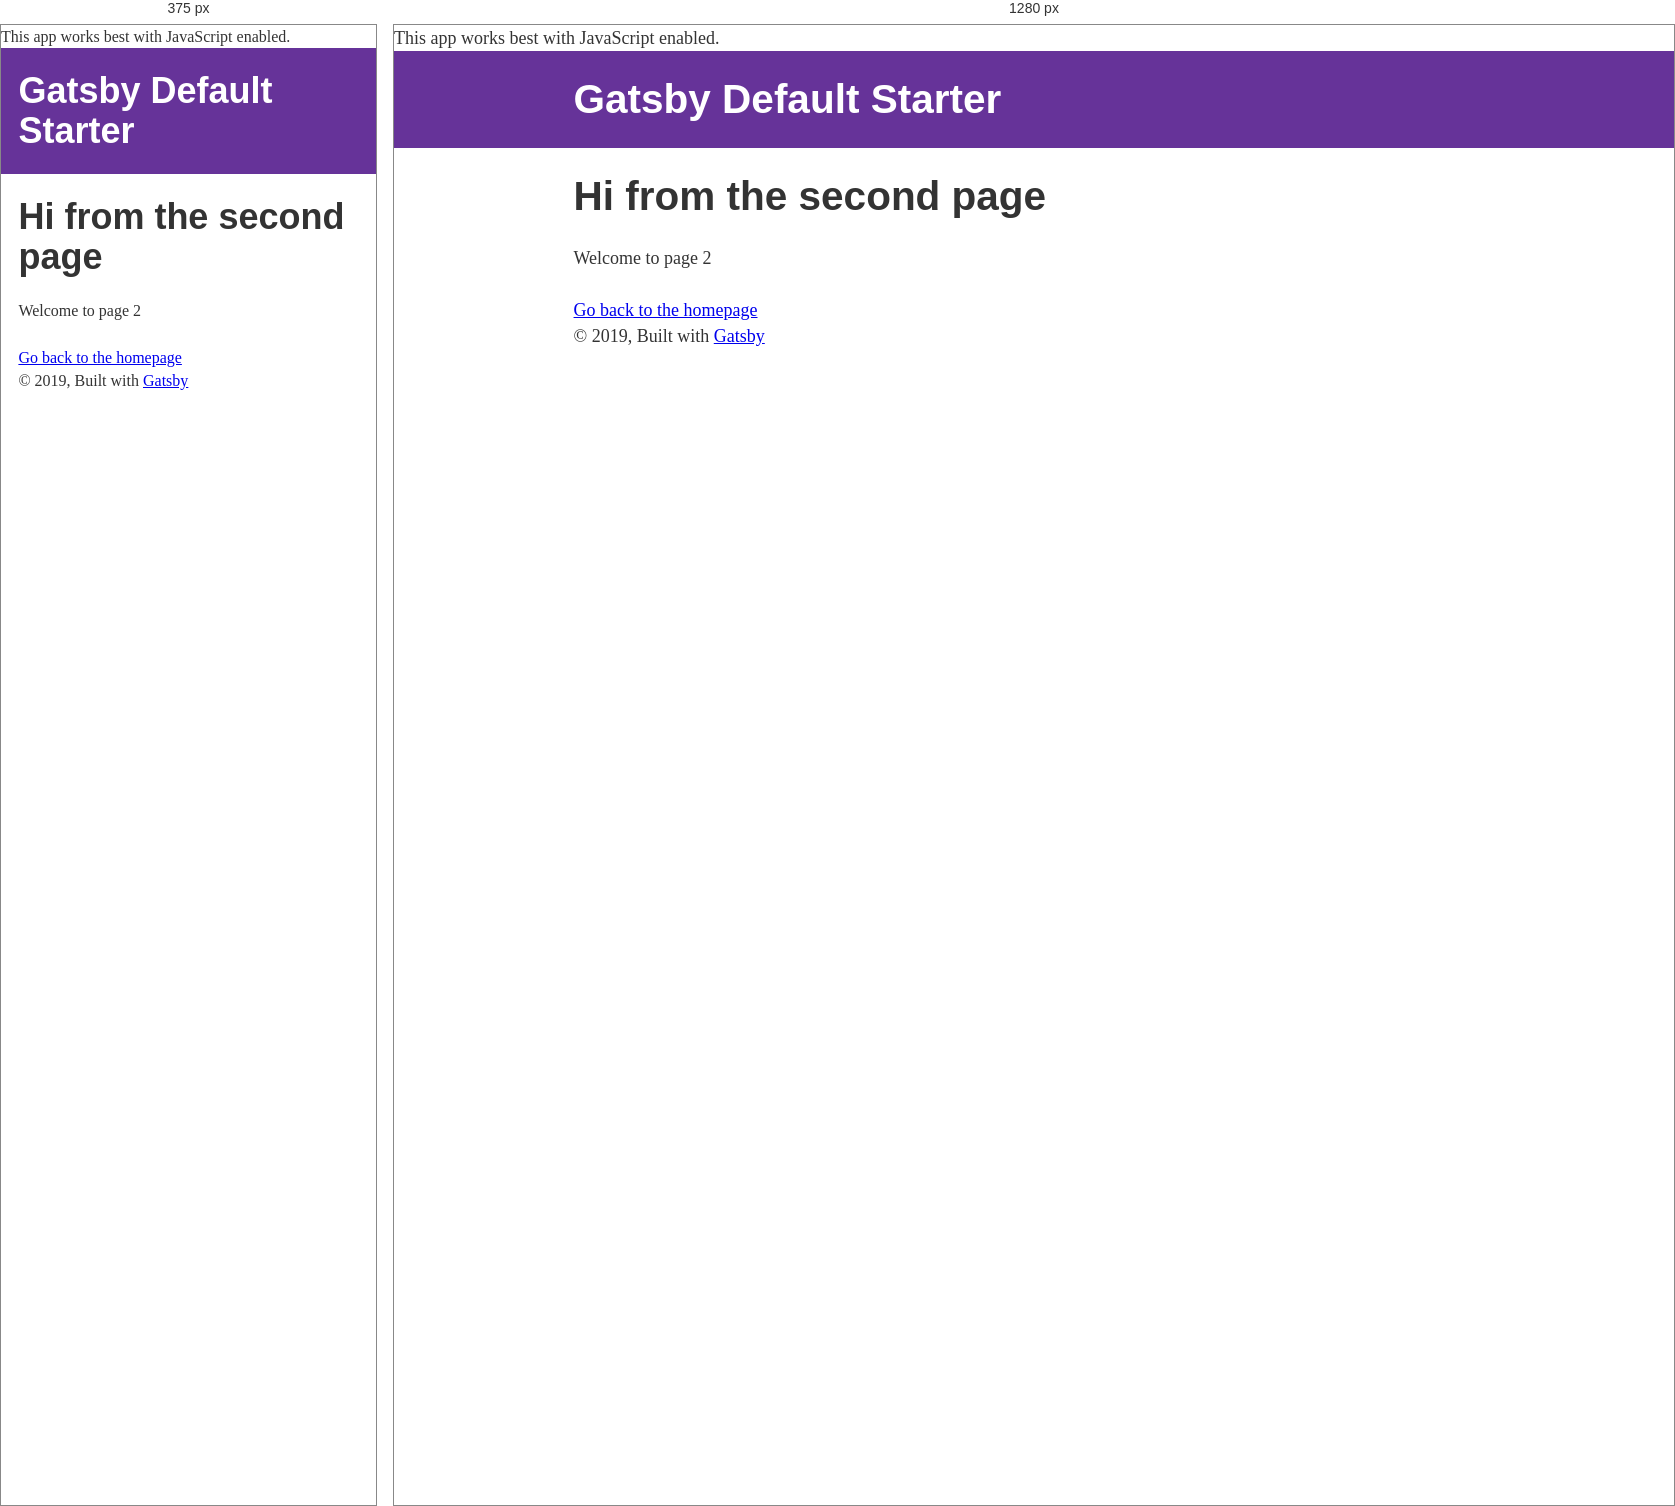
Rendered at 375 px and 1280 px, left to right.

<!-- file: index.html -->
<!DOCTYPE html><html lang="en"><head><meta charSet="utf-8"/><meta http-equiv="x-ua-compatible" content="ie=edge"/><meta name="viewport" content="width=device-width, initial-scale=1, shrink-to-fit=no"/><style data-href="/styles.fc4fa5e094d218207796.css">html{font-family:sans-serif;-ms-text-size-adjust:100%;-webkit-text-size-adjust:100%}body{margin:0;-webkit-font-smoothing:antialiased;-moz-osx-font-smoothing:grayscale}article,aside,details,figcaption,figure,footer,header,main,menu,nav,section,summary{display:block}audio,canvas,progress,video{display:inline-block}audio:not([controls]){display:none;height:0}progress{vertical-align:baseline}[hidden],template{display:none}a{background-color:transparent;-webkit-text-decoration-skip:objects}a:active,a:hover{outline-width:0}abbr[title]{border-bottom:none;text-decoration:underline;-webkit-text-decoration:underline dotted;text-decoration:underline dotted}b,strong{font-weight:inherit;font-weight:bolder}dfn{font-style:italic}h1{font-size:2em;margin:.67em 0}mark{background-color:#ff0;color:#000}small{font-size:80%}sub,sup{font-size:75%;line-height:0;position:relative;vertical-align:baseline}sub{bottom:-.25em}sup{top:-.5em}img{border-style:none}svg:not(:root){overflow:hidden}code,kbd,pre,samp{font-family:monospace,monospace;font-size:1em}figure{margin:1em 40px}hr{box-sizing:content-box;height:0;overflow:visible}button,input,optgroup,select,textarea{font:inherit;margin:0}optgroup{font-weight:700}button,input{overflow:visible}button,select{text-transform:none}[type=reset],[type=submit],button,html [type=button]{-webkit-appearance:button}[type=button]::-moz-focus-inner,[type=reset]::-moz-focus-inner,[type=submit]::-moz-focus-inner,button::-moz-focus-inner{border-style:none;padding:0}[type=button]:-moz-focusring,[type=reset]:-moz-focusring,[type=submit]:-moz-focusring,button:-moz-focusring{outline:1px dotted ButtonText}fieldset{border:1px solid silver;margin:0 2px;padding:.35em .625em .75em}legend{box-sizing:border-box;color:inherit;display:table;max-width:100%;padding:0;white-space:normal}textarea{overflow:auto}[type=checkbox],[type=radio]{box-sizing:border-box;padding:0}[type=number]::-webkit-inner-spin-button,[type=number]::-webkit-outer-spin-button{height:auto}[type=search]{-webkit-appearance:textfield;outline-offset:-2px}[type=search]::-webkit-search-cancel-button,[type=search]::-webkit-search-decoration{-webkit-appearance:none}::-webkit-input-placeholder{color:inherit;opacity:.54}::-webkit-file-upload-button{-webkit-appearance:button;font:inherit}html{font:112.5%/1.45em georgia,serif;box-sizing:border-box;overflow-y:scroll}*{box-sizing:inherit}:before{box-sizing:inherit}:after{box-sizing:inherit}body{color:rgba(0,0,0,.8);font-family:georgia,serif;font-weight:400;word-wrap:break-word;-webkit-font-kerning:normal;font-kerning:normal;-ms-font-feature-settings:"kern","liga","clig","calt";-webkit-font-feature-settings:"kern","liga","clig","calt";font-feature-settings:"kern","liga","clig","calt"}img{max-width:100%;padding:0;margin:0 0 1.45rem}h1{font-size:2.25rem}h1,h2{padding:0;margin:0 0 1.45rem;color:inherit;font-family:-apple-system,BlinkMacSystemFont,Segoe UI,Roboto,Oxygen,Ubuntu,Cantarell,Fira Sans,Droid Sans,Helvetica Neue,sans-serif;font-weight:700;text-rendering:optimizeLegibility;line-height:1.1}h2{font-size:1.62671rem}h3{font-size:1.38316rem}h3,h4{padding:0;margin:0 0 1.45rem;color:inherit;font-family:-apple-system,BlinkMacSystemFont,Segoe UI,Roboto,Oxygen,Ubuntu,Cantarell,Fira Sans,Droid Sans,Helvetica Neue,sans-serif;font-weight:700;text-rendering:optimizeLegibility;line-height:1.1}h4{font-size:1rem}h5{font-size:.85028rem}h5,h6{padding:0;margin:0 0 1.45rem;color:inherit;font-family:-apple-system,BlinkMacSystemFont,Segoe UI,Roboto,Oxygen,Ubuntu,Cantarell,Fira Sans,Droid Sans,Helvetica Neue,sans-serif;font-weight:700;text-rendering:optimizeLegibility;line-height:1.1}h6{font-size:.78405rem}hgroup{padding:0;margin:0 0 1.45rem}ol,ul{padding:0;margin:0 0 1.45rem 1.45rem;list-style-position:outside;list-style-image:none}dd,dl,figure,p{padding:0;margin:0 0 1.45rem}pre{margin:0 0 1.45rem;font-size:.85rem;line-height:1.42;background:rgba(0,0,0,.04);border-radius:3px;overflow:auto;word-wrap:normal;padding:1.45rem}table{font-size:1rem;line-height:1.45rem;border-collapse:collapse;width:100%}fieldset,table{padding:0;margin:0 0 1.45rem}blockquote{padding:0;margin:0 1.45rem 1.45rem}form,iframe,noscript{padding:0;margin:0 0 1.45rem}hr{padding:0;margin:0 0 calc(1.45rem - 1px);background:rgba(0,0,0,.2);border:none;height:1px}address{padding:0;margin:0 0 1.45rem}b,dt,strong,th{font-weight:700}li{margin-bottom:.725rem}ol li,ul li{padding-left:0}li>ol{margin-left:1.45rem;margin-bottom:.725rem;margin-top:.725rem}li>ul{margin-left:1.45rem;margin-bottom:.725rem;margin-top:.725rem}blockquote :last-child{margin-bottom:0}li :last-child{margin-bottom:0}p :last-child{margin-bottom:0}li>p{margin-bottom:.725rem}code,kbd,samp{font-size:.85rem;line-height:1.45rem}abbr,acronym{border-bottom:1px dotted rgba(0,0,0,.5);cursor:help}abbr[title]{border-bottom:1px dotted rgba(0,0,0,.5);cursor:help;text-decoration:none}td,th,thead{text-align:left}td,th{border-bottom:1px solid rgba(0,0,0,.12);font-feature-settings:"tnum";-moz-font-feature-settings:"tnum";-ms-font-feature-settings:"tnum";-webkit-font-feature-settings:"tnum";padding:.725rem .96667rem calc(.725rem - 1px)}td:first-child,th:first-child{padding-left:0}td:last-child,th:last-child{padding-right:0}code,tt{background-color:rgba(0,0,0,.04);border-radius:3px;font-family:SFMono-Regular,Consolas,Roboto Mono,Droid Sans Mono,Liberation Mono,Menlo,Courier,monospace;padding:.2em 0}pre code{background:none;line-height:1.42}code:after,code:before,tt:after,tt:before{letter-spacing:-.2em;content:" "}pre code:after,pre code:before,pre tt:after,pre tt:before{content:""}@media only screen and (max-width:480px){html{font-size:100%}}</style><meta name="generator" content="Gatsby 2.10.0"/><title data-react-helmet="true">Page two | Gatsby Default Starter</title><meta data-react-helmet="true" name="description" content="Kick off your next, great Gatsby project with this default starter. This barebones starter ships with the main Gatsby configuration files you might need."/><meta data-react-helmet="true" property="og:title" content="Page two"/><meta data-react-helmet="true" property="og:description" content="Kick off your next, great Gatsby project with this default starter. This barebones starter ships with the main Gatsby configuration files you might need."/><meta data-react-helmet="true" property="og:type" content="website"/><meta data-react-helmet="true" name="twitter:card" content="summary"/><meta data-react-helmet="true" name="twitter:creator" content="@gatsbyjs"/><meta data-react-helmet="true" name="twitter:title" content="Page two"/><meta data-react-helmet="true" name="twitter:description" content="Kick off your next, great Gatsby project with this default starter. This barebones starter ships with the main Gatsby configuration files you might need."/><link rel="shortcut icon" href="/icons/icon-48x48.png?v=008654519ce705ac7bc44303a9014606"/><link rel="manifest" href="/manifest.webmanifest"/><meta name="theme-color" content="#663399"/><link rel="apple-touch-icon" sizes="48x48" href="/icons/icon-48x48.png?v=008654519ce705ac7bc44303a9014606"/><link rel="apple-touch-icon" sizes="72x72" href="/icons/icon-72x72.png?v=008654519ce705ac7bc44303a9014606"/><link rel="apple-touch-icon" sizes="96x96" href="/icons/icon-96x96.png?v=008654519ce705ac7bc44303a9014606"/><link rel="apple-touch-icon" sizes="144x144" href="/icons/icon-144x144.png?v=008654519ce705ac7bc44303a9014606"/><link rel="apple-touch-icon" sizes="192x192" href="/icons/icon-192x192.png?v=008654519ce705ac7bc44303a9014606"/><link rel="apple-touch-icon" sizes="256x256" href="/icons/icon-256x256.png?v=008654519ce705ac7bc44303a9014606"/><link rel="apple-touch-icon" sizes="384x384" href="/icons/icon-384x384.png?v=008654519ce705ac7bc44303a9014606"/><link rel="apple-touch-icon" sizes="512x512" href="/icons/icon-512x512.png?v=008654519ce705ac7bc44303a9014606"/><link as="script" rel="preload" href="/webpack-runtime-d66b962e1019f147252c.js"/><link as="script" rel="preload" href="/app-814f7beb32ce27244ad8.js"/><link as="script" rel="preload" href="/styles-8169b9847cc84f528336.js"/><link as="script" rel="preload" href="/1-0521586239af26644c9d.js"/><link as="script" rel="preload" href="/component---src-pages-page-2-js-7f9867c545492361fdb1.js"/><link as="fetch" rel="preload" href="/page-data/page-2/page-data.json" crossorigin="use-credentials"/></head><body><noscript id="gatsby-noscript">This app works best with JavaScript enabled.</noscript><div id="___gatsby"><div style="outline:none" tabindex="-1" role="group"><header style="background:rebeccapurple;margin-bottom:1.45rem"><div style="margin:0 auto;max-width:960px;padding:1.45rem 1.0875rem"><h1 style="margin:0"><a style="color:white;text-decoration:none" href="/">Gatsby Default Starter</a></h1></div></header><div style="margin:0 auto;max-width:960px;padding:0px 1.0875rem 1.45rem;padding-top:0"><main><h1>Hi from the second page</h1><p>Welcome to page 2</p><a href="/">Go back to the homepage</a></main><footer>© <!-- -->2019<!-- -->, Built with<!-- --> <a href="https://www.gatsbyjs.org">Gatsby</a></footer></div></div></div><script id="gatsby-script-loader">/*<![CDATA[*/window.pagePath="/page-2/";window.webpackCompilationHash="da14d9961dc5a9f8bf07";/*]]>*/</script><script id="gatsby-chunk-mapping">/*<![CDATA[*/window.___chunkMapping={"app":["/app-814f7beb32ce27244ad8.js"],"component---src-pages-404-js":["/component---src-pages-404-js-f23a106abedc4bb21b4d.js"],"component---src-pages-index-js":["/component---src-pages-index-js-00860d0e766acf7007aa.js"],"component---src-pages-page-2-js":["/component---src-pages-page-2-js-7f9867c545492361fdb1.js"]};/*]]>*/</script><script src="/component---src-pages-page-2-js-7f9867c545492361fdb1.js" async=""></script><script src="/1-0521586239af26644c9d.js" async=""></script><script src="/styles-8169b9847cc84f528336.js" async=""></script><script src="/app-814f7beb32ce27244ad8.js" async=""></script><script src="/webpack-runtime-d66b962e1019f147252c.js" async=""></script></body></html>